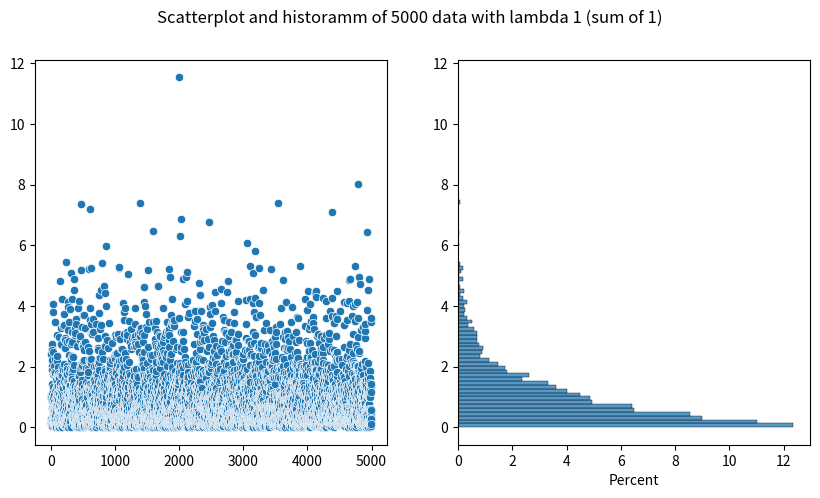
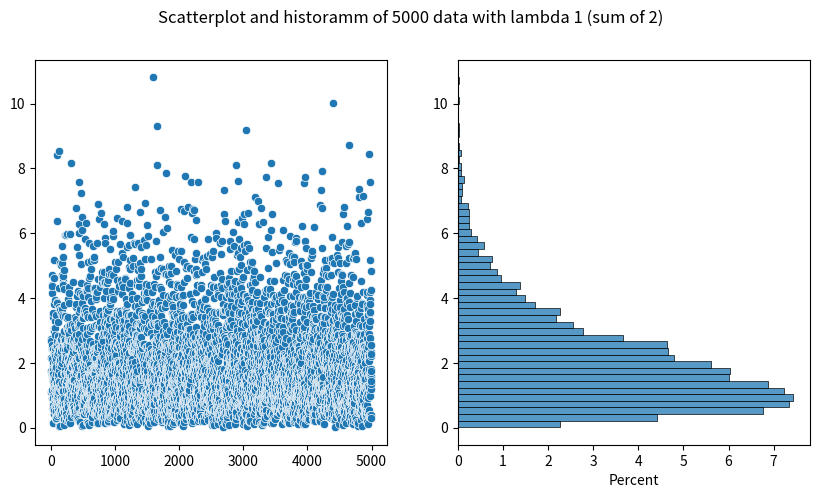
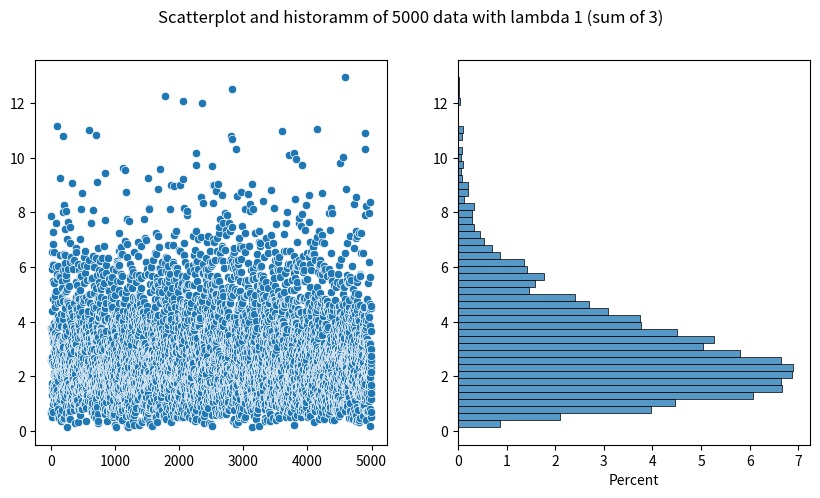
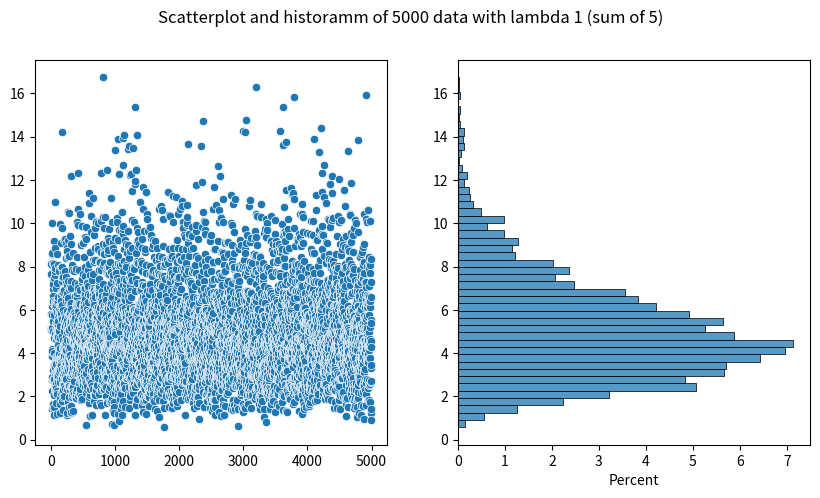
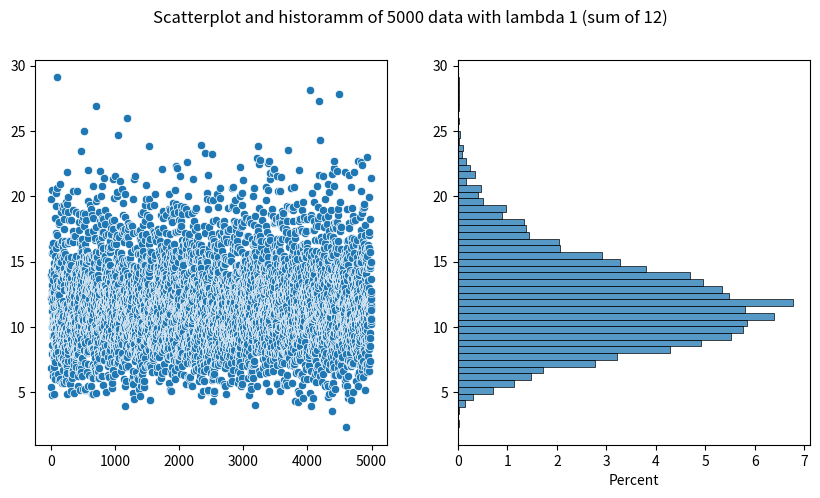
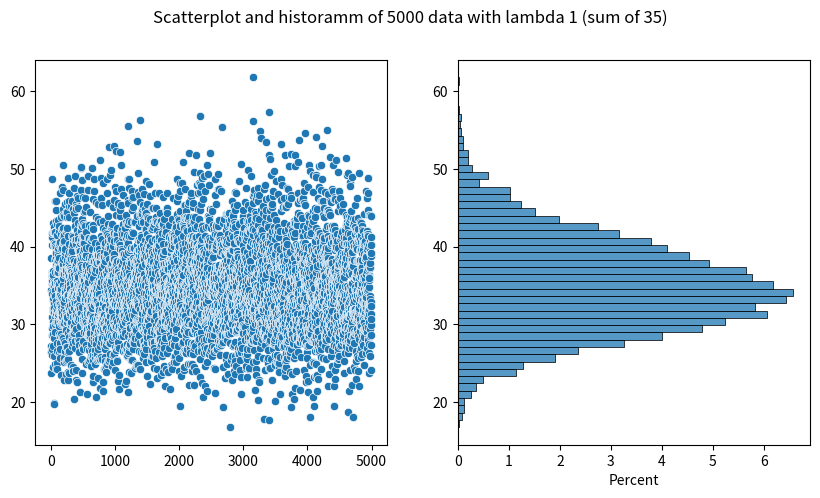

Recreate these plots in Python, in order.
import numpy as np
import scipy as sp
import pandas as pd
import matplotlib.pyplot as plt
import seaborn as sns

# generate N uniform distributed random value between A and B
# plot scatterplot on one half plot and horisontally oriented histogramm on second
# define function and use seaborn as sns for plot
def scatter_hist(N,Lambda,k=1):

    # generate N uniform distributed random value between A and B
    data=np.zeros(N)
    for i in range(k):
        data = data+np.random.exponential(Lambda, N)

    fig, axes = plt.subplots(1,2,figsize=(10,5))
    fig.suptitle(f"Scatterplot and historamm of {N} data with lambda {Lambda} (sum of {k})")

    # plot scatterplot on one half plot
    sns.scatterplot(x=np.arange(N),y=data, ax=axes[0])

    # plot histogramm on second
    sns.histplot(y=data, ax=axes[1],stat='percent')
    plt.show()
    return data

for i in [1,2,3,5,12,35]:
    scatter_hist(5000,1,i)
